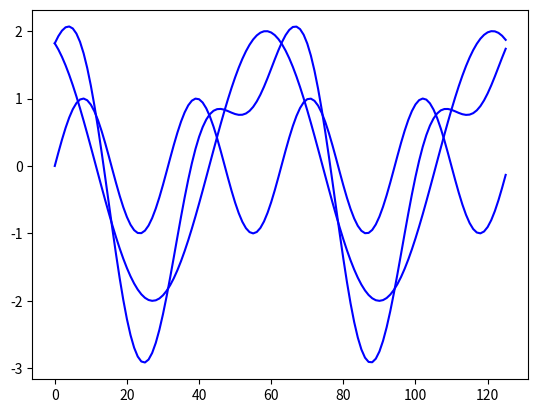

Write Python code to recreate this figure.
import numpy as np
import matplotlib.pyplot as plt

plt.rcParams['savefig.dpi'] = 300

#2 cycles increased amplitude, shifted
x = 2 * np.sin(np.arange(0,4*np.pi,.1)+2)
#4 cycles
y = np.sin(2 *np.arange(0,4*np.pi,.1))
#plot the 2 waves and their combination
plt.plot(x,'b')
plt.plot(y,'b')
plt.plot(x + y,'b')
plt.show()
